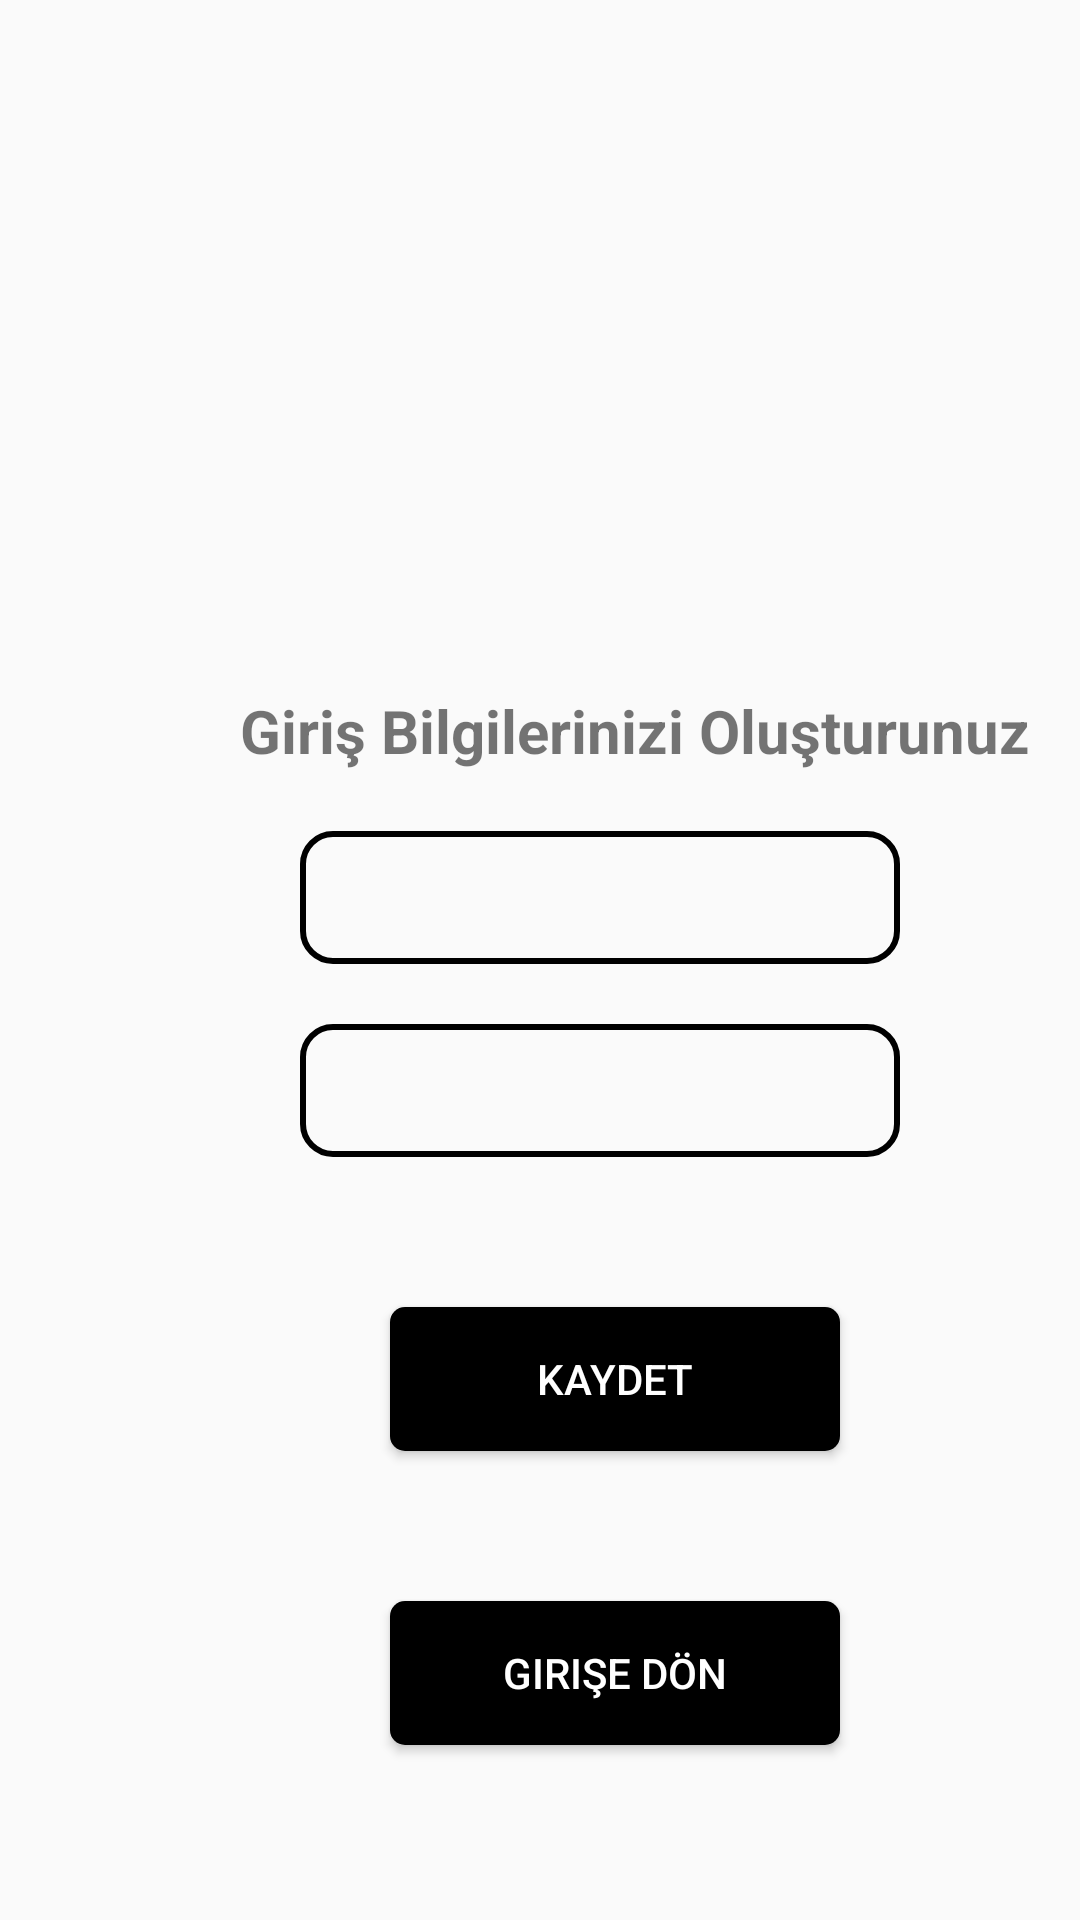

This screen was rendered from an Android layout file. Write that file and the resources it references.
<!-- AndroidManifest.xml: application theme Theme.Sharedprefencesauyg -->
<!-- res/layout/activity_main2.xml -->
<?xml version="1.0" encoding="utf-8"?>
<LinearLayout xmlns:android="http://schemas.android.com/apk/res/android"
    xmlns:app="http://schemas.android.com/apk/res-auto"
    xmlns:tools="http://schemas.android.com/tools"
    android:layout_width="match_parent"
    android:layout_height="match_parent"
    android:orientation="vertical"
    tools:context=".MainActivity2">


    <ImageView
        android:id="@+id/imageView2"
        android:layout_width="match_parent"
        android:layout_height="200dp"
        app:srcCompat="@drawable/baseline_account_circle_24" />

    <TextView
        android:textStyle="bold"
        android:layout_width="wrap_content"
        android:layout_height="wrap_content"
        android:text="@string/text6"
        android:layout_marginLeft="80dp"
        android:textSize="20dp"
        android:layout_marginTop="30dp"/>
    <EditText
        android:id="@+id/et1k"
        android:layout_width="wrap_content"
        android:layout_height="wrap_content"
        android:width="200dp"
        android:drawableLeft="@drawable/baseline_account_circle_24"
        android:background="@drawable/edittextduzen"
        android:padding="10dp"
        android:layout_marginLeft="100dp"
        android:layout_marginTop="20dp"/>
    <EditText
        android:id="@+id/et2p"
        android:layout_width="wrap_content"
        android:layout_height="wrap_content"
        android:width="200dp"
        android:background="@drawable/edittextduzen"
        android:padding="10dp"
        android:drawableLeft="@drawable/baseline_lock_24"
        android:layout_marginLeft="100dp"
        android:layout_marginTop="20dp"/>
    <Button
        android:id="@+id/btnkaydet"
        android:layout_width="150dp"
        android:layout_height="wrap_content"
        android:text="@string/text3"
        android:background="@drawable/buttonduzen"
        android:textColor="@color/white"
        android:layout_marginLeft="130dp"
        android:layout_marginTop="50dp" />
    <Button
        android:id="@+id/btngirisedn"
        android:layout_width="150dp"
        android:layout_height="wrap_content"
        android:text="@string/text4"
        android:background="@drawable/buttonduzen"
        android:textColor="@color/white"
        android:layout_marginLeft="130dp"
        android:layout_marginTop="50dp"/>

</LinearLayout>
<!-- resources referenced by this layout -->
<resources>
  <!-- drawable buttonduzen (drawable) -->
  <?xml version="1.0" encoding="utf-8"?>
  <shape xmlns:android="http://schemas.android.com/apk/res/android">
     <solid android:color="@color/black" />
     <corners android:radius="5dp"/>
  </shape>
  <!-- drawable edittextduzen (drawable) -->
  <?xml version="1.0" encoding="utf-8"?>
  <shape xmlns:android="http://schemas.android.com/apk/res/android">
          <corners android:radius="10dp"/>
          <stroke android:color="@color/black" android:width="2dp"/>
  </shape>
  <string name="text3">Kaydet</string>
  <string name="text4">Girişe Dön</string>
  <string name="text6">Giriş Bilgilerinizi Oluşturunuz</string>
  <style name="Theme.Sharedprefencesauyg" parent="Theme.AppCompat.DayNight.DarkActionBar">
          
          <item name="colorPrimary">@color/purple_500</item>
          <item name="colorPrimaryVariant">@color/purple_700</item>
          <item name="colorOnPrimary">@color/white</item>
          
          <item name="colorSecondary">@color/teal_200</item>
          <item name="colorSecondaryVariant">@color/teal_700</item>
          <item name="colorOnSecondary">@color/black</item>
          
          <item name="android:statusBarColor" tools:targetApi="l">?attr/colorPrimaryVariant</item>
          
      </style>
  <!-- not gathered from this repository: default colours our renderer supplied (Android Studio template values) -->
  <color name="purple_500">#FF6200EE</color>
  <color name="purple_700">#FF3700B3</color>
  <color name="teal_200">#FF03DAC5</color>
  <color name="teal_700">#FF018786</color>
  <color name="black">#FF000000</color>
  <color name="white">#FFFFFFFF</color>
</resources>
